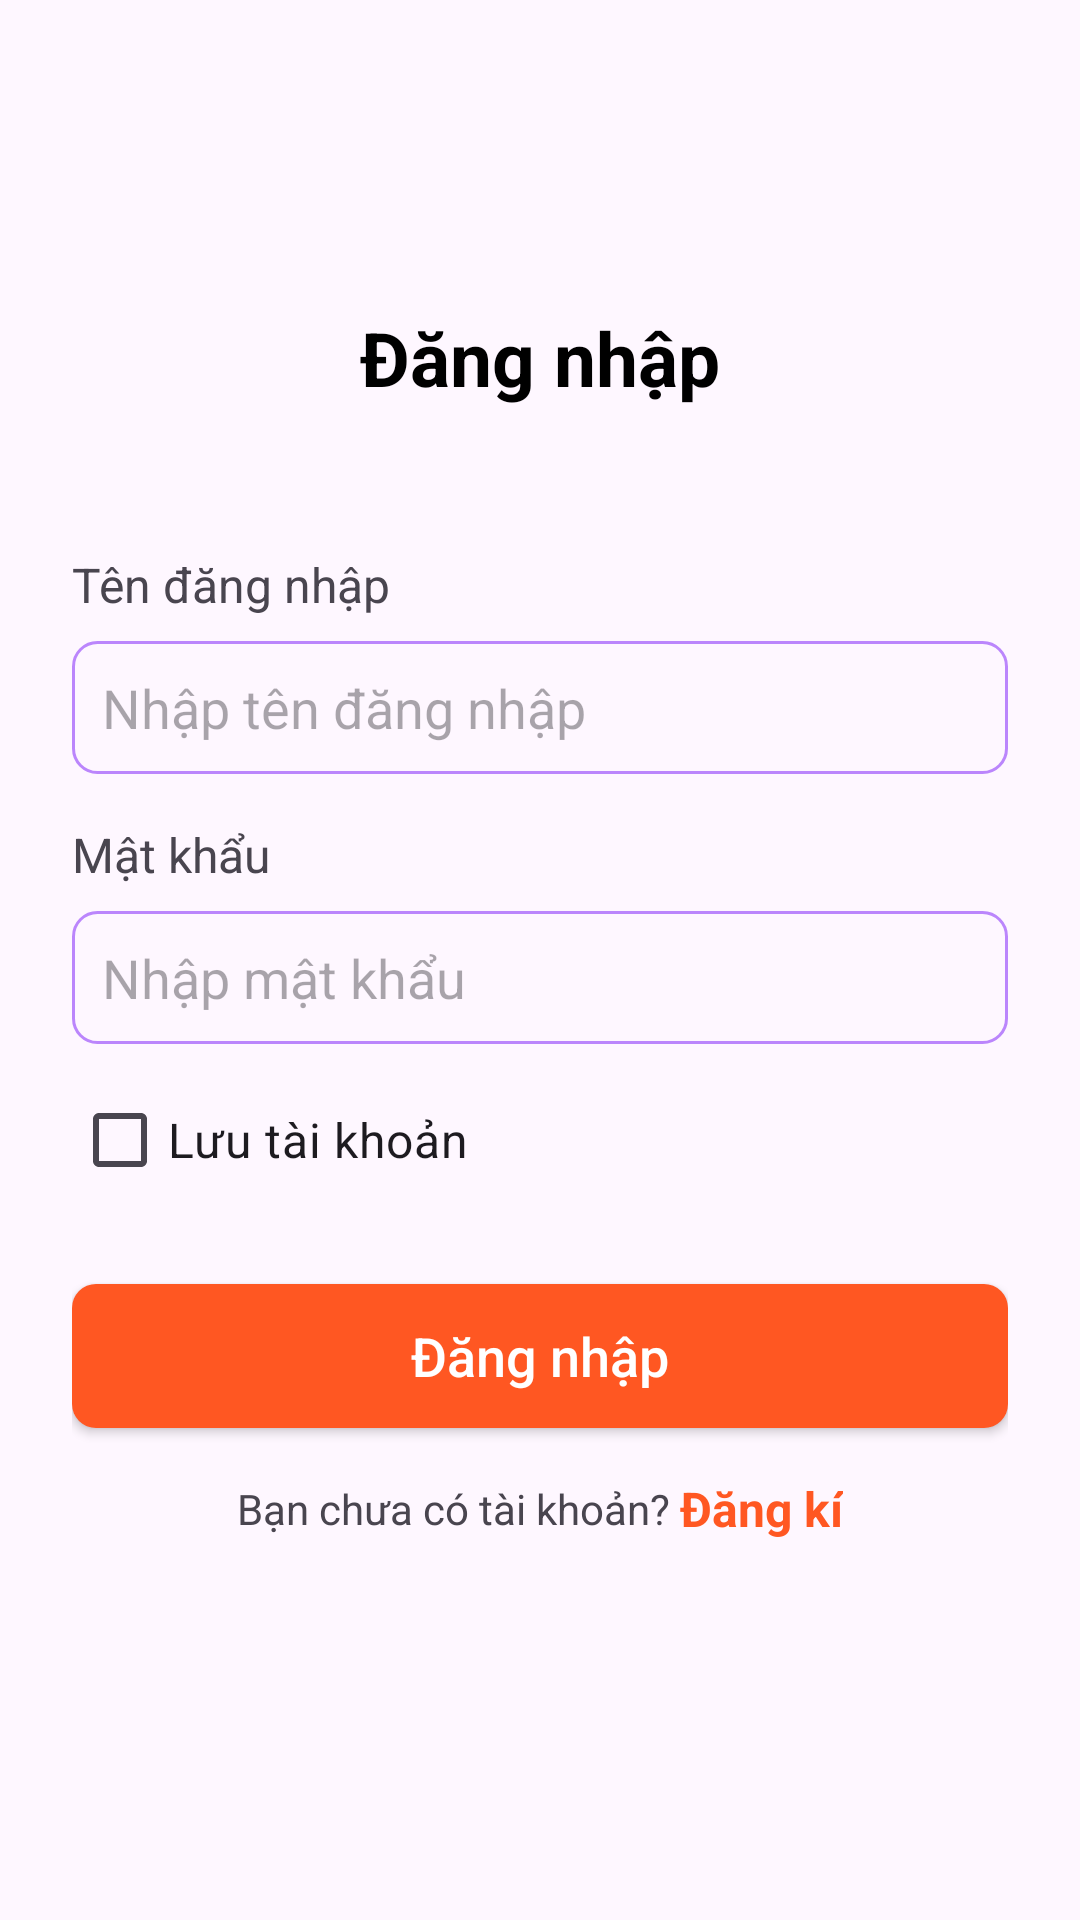

Android layout source for this screen:
<!-- AndroidManifest.xml: activity theme Theme.DemoTodo -->
<!-- res/layout/activity_login.xml -->
<?xml version="1.0" encoding="utf-8"?>
<LinearLayout xmlns:android="http://schemas.android.com/apk/res/android"
    xmlns:app="http://schemas.android.com/apk/res-auto"
    xmlns:tools="http://schemas.android.com/tools"
    android:id="@+id/main"
    android:orientation="vertical"
    android:gravity="center"
    android:layout_width="match_parent"
    android:layout_height="match_parent"
    tools:context=".LoginActivity">

    <TextView
        android:id="@+id/textView6"
        android:layout_width="match_parent"
        android:layout_height="wrap_content"
        android:textSize="25dp"
        android:textAlignment="center"
        android:textStyle="bold"
        android:textColor="@color/black"
        android:layout_marginBottom="24dp"
        android:text="Đăng nhập" />
    <LinearLayout
        android:orientation="vertical"
        android:padding="24dp"
        android:layout_width="match_parent"
        android:layout_height="wrap_content">
        <TextView
            android:layout_width="match_parent"
            android:layout_height="wrap_content"
            android:textSize="16dp"
            android:layout_marginBottom="8dp"
            android:text="Tên đăng nhập"/>
        <EditText
            android:id="@+id/edt_name"
            android:layout_width="match_parent"
            android:layout_height="wrap_content"
            android:background="@drawable/bg_edt"
            android:layout_marginBottom="16dp"
            android:hint="Nhập tên đăng nhập"
            android:padding="10dp"/>
        <TextView
            android:layout_width="match_parent"
            android:layout_height="wrap_content"
            android:layout_marginBottom="8dp"
            android:textSize="16dp"
            android:text="Mật khẩu"/>
        <EditText
            android:id="@+id/edt_pass"
            android:layout_width="match_parent"
            android:layout_height="wrap_content"
            android:background="@drawable/bg_edt"
            android:drawableEnd="@drawable/ic_eye_open"
            android:inputType="textPassword"
            android:hint="Nhập mật khẩu"
            android:padding="10dp"/>

        <CheckBox
            android:id="@+id/cb_save"
            android:layout_width="match_parent"
            android:layout_height="wrap_content"
            android:layout_marginTop="8dp"
            android:text="Lưu tài khoản"
            android:textSize="16dp"/>

        <androidx.appcompat.widget.AppCompatButton
            android:id="@+id/btn_login"
            android:layout_width="match_parent"
            android:layout_height="wrap_content"
            android:text="Đăng nhập"
            android:textSize="18dp"
            android:textColor="@color/white"
            android:layout_marginTop="24dp"
            android:background="@drawable/bg_btn"
            android:textAllCaps="false"/>
        <LinearLayout
            android:layout_width="match_parent"
            android:layout_height="wrap_content"
            android:gravity="center"
            android:layout_marginTop="16dp">
            <TextView
                android:id="@+id/textView7"
                android:layout_width="wrap_content"
                android:layout_height="wrap_content"
                android:text="Bạn chưa có tài khoản? " />
            <TextView
                android:id="@+id/tv_register"
                android:layout_width="wrap_content"
                android:layout_height="wrap_content"
                android:textStyle="bold"
                android:textSize="16dp"
                android:textColor="#FF5722"
                android:text="Đăng kí" />
        </LinearLayout>

    </LinearLayout>
</LinearLayout>
<!-- resources referenced by this layout -->
<resources>
  <!-- drawable bg_btn (drawable) -->
  <?xml version="1.0" encoding="utf-8"?>
  <selector xmlns:android="http://schemas.android.com/apk/res/android">
      <item>
          <shape
              android:shape="rectangle" >
              <solid android:color="#FF5722"/>
              <corners
                  android:radius="8dp"/>
          </shape>
      </item>
  </selector>
  <!-- drawable bg_edt (drawable) -->
  <?xml version="1.0" encoding="utf-8"?>
  <selector xmlns:android="http://schemas.android.com/apk/res/android">
      <item>
          <shape android:shape="rectangle">
              <stroke android:width="1dp"
                  android:color="@color/purple_200"/>
              <corners android:radius="8dp"/>
          </shape>
      </item>
  </selector>
  <style name="Theme.DemoTodo" parent="Theme.Material3.Light.NoActionBar" />
  <!-- not gathered from this repository: default colours our renderer supplied (Android Studio template values) -->
  <color name="purple_200">#FFBB86FC</color>
  <color name="black">#FF000000</color>
  <color name="white">#FFFFFFFF</color>
</resources>
